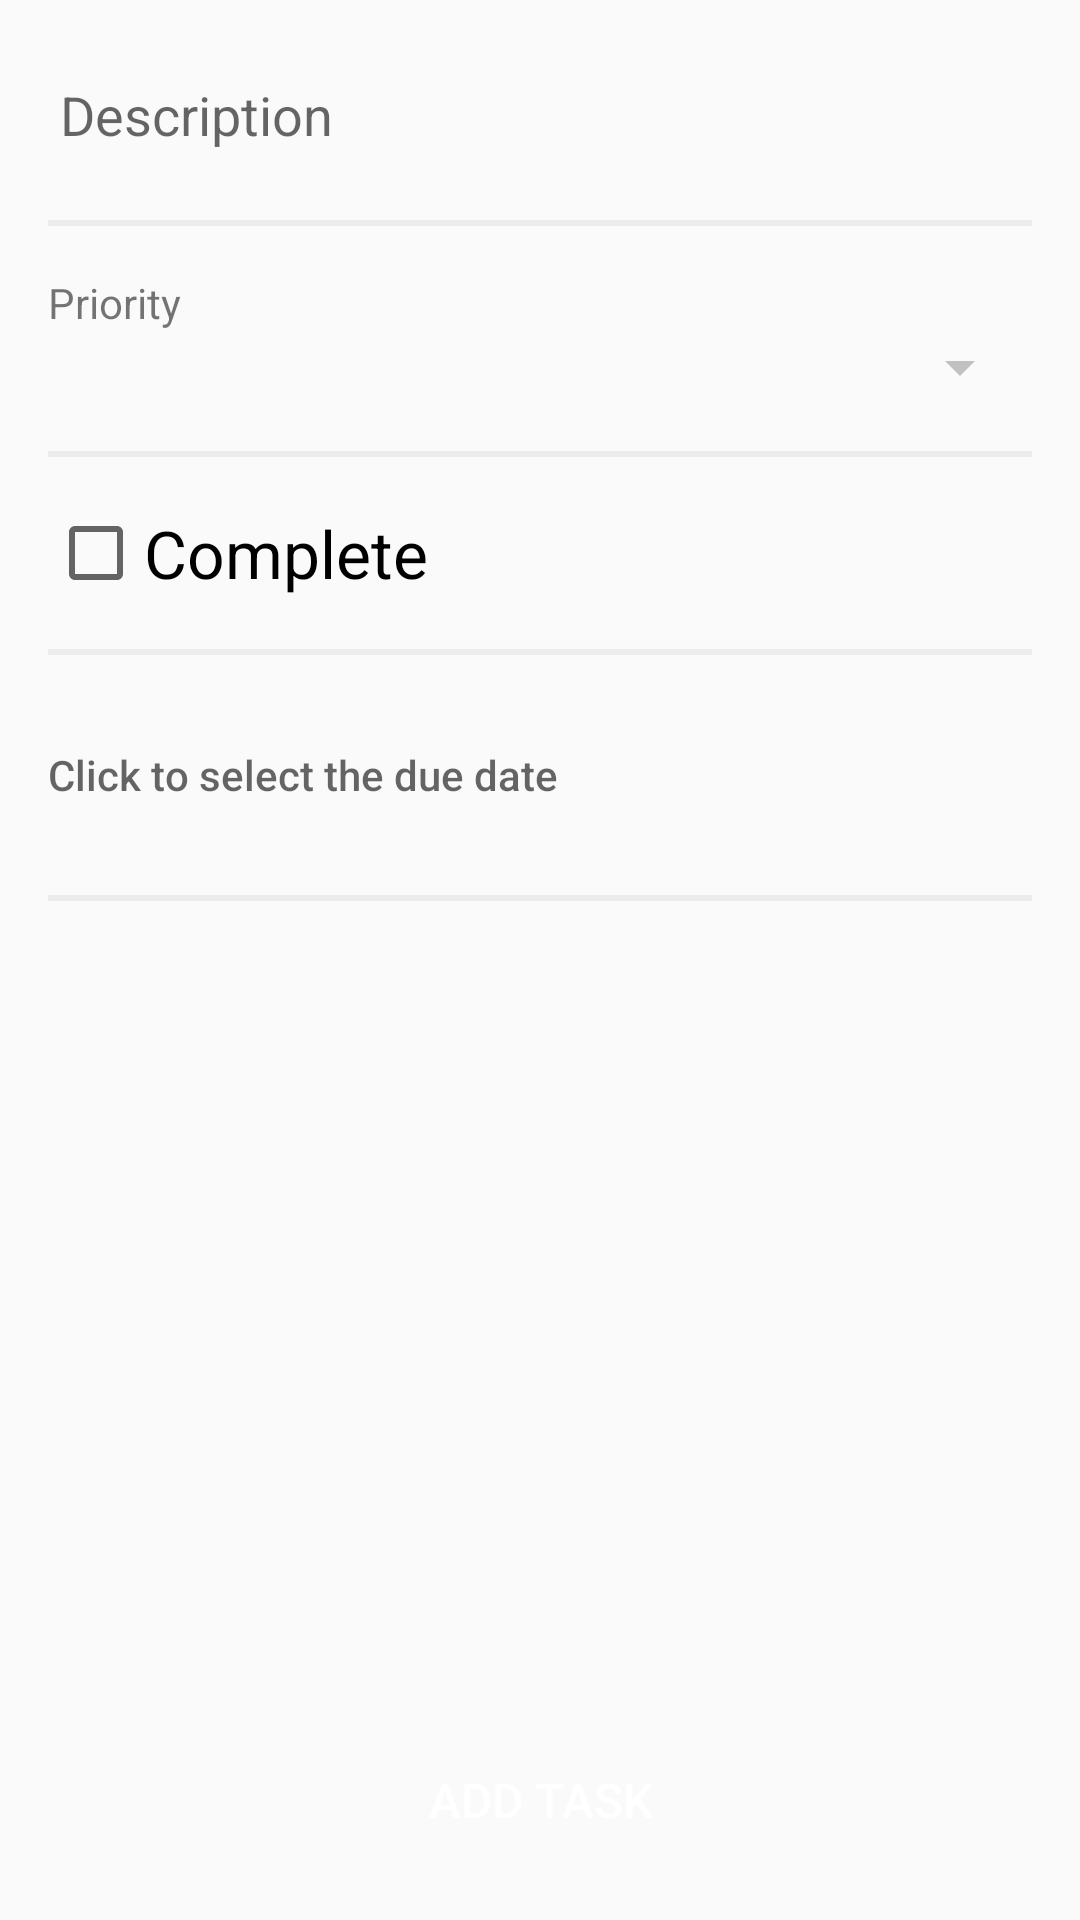

This screen was rendered from an Android layout file. Write that file and the resources it references.
<!-- AndroidManifest.xml: application theme AppTheme -->
<!-- res/layout/activity_task_form.xml -->
<?xml version="1.0" encoding="utf-8"?>
<layout xmlns:android="http://schemas.android.com/apk/res/android"
    xmlns:app="http://schemas.android.com/apk/res-auto"
    xmlns:tools="http://schemas.android.com/tools">
<androidx.constraintlayout.widget.ConstraintLayout
    android:layout_width="match_parent"
    android:layout_height="match_parent"
    android:padding="16dp"
    tools:context=".view.TaskFormActivity">

    <EditText
        android:id="@+id/edit_description"
        android:layout_width="0dp"
        android:layout_height="wrap_content"
        android:backgroundTint="#fafafa"
        android:hint="@string/description"
        app:layout_constraintLeft_toLeftOf="parent"
        app:layout_constraintRight_toRightOf="parent"
        app:layout_constraintTop_toTopOf="parent" />

    <View
        android:id="@+id/view_description"
        style="@style/ViewElementsDivider"
        android:layout_width="match_parent"
        app:layout_constraintTop_toBottomOf="@+id/edit_description" />

    <TextView
        android:id="@+id/text_priority"
        android:layout_width="0dp"
        android:layout_height="wrap_content"
        android:layout_marginTop="16dp"
        android:text="@string/priority"
        app:layout_constraintLeft_toLeftOf="parent"
        app:layout_constraintRight_toRightOf="parent"
        app:layout_constraintTop_toBottomOf="@+id/view_description" />

    <Spinner
        android:id="@+id/spinner_priority"
        android:layout_width="0dp"
        android:layout_height="wrap_content"
        android:backgroundTint="#c1c1c1"
        app:layout_constraintLeft_toLeftOf="parent"
        app:layout_constraintRight_toRightOf="parent"
        app:layout_constraintTop_toBottomOf="@+id/text_priority" />

    <View
        android:id="@+id/view_complete"
        style="@style/ViewElementsDivider"
        android:layout_width="0dp"
        app:layout_constraintLeft_toLeftOf="parent"
        app:layout_constraintRight_toRightOf="parent"
        app:layout_constraintTop_toBottomOf="@+id/spinner_priority" />

    <CheckBox
        android:id="@+id/check_complete"
        android:layout_width="0dp"
        android:layout_height="wrap_content"
        android:layout_marginTop="16dp"
        android:text="@string/complete"
        android:textAppearance="?android:attr/textAppearanceLarge"
        app:layout_constraintLeft_toLeftOf="parent"
        app:layout_constraintRight_toRightOf="parent"
        app:layout_constraintTop_toBottomOf="@+id/view_complete" />

    <View
        android:id="@+id/view_date"
        style="@style/ViewElementsDivider"
        android:layout_width="0dp"
        app:layout_constraintLeft_toLeftOf="parent"
        app:layout_constraintRight_toRightOf="parent"
        app:layout_constraintTop_toBottomOf="@+id/check_complete" />

    <Button
        android:id="@+id/button_date"
        android:layout_width="0dp"
        android:layout_height="wrap_content"
        android:layout_marginTop="16dp"
        android:background="@android:color/transparent"
        android:gravity="center_vertical"
        android:hint="@string/click_to_select_the_due_date"
        app:layout_constraintLeft_toLeftOf="parent"
        app:layout_constraintRight_toRightOf="parent"
        app:layout_constraintTop_toBottomOf="@+id/view_date" />

    <View
        android:id="@+id/view_save"
        style="@style/ViewElementsDivider"
        android:layout_width="0dp"
        app:layout_constraintLeft_toLeftOf="parent"
        app:layout_constraintRight_toRightOf="parent"
        app:layout_constraintTop_toBottomOf="@id/button_date" />

    <Button
        android:id="@+id/button_save"
        style="@style/DefaultButton"
        android:layout_width="wrap_content"
        android:layout_height="wrap_content"
        android:text="@string/add_task"
        app:layout_constraintBottom_toBottomOf="parent"
        app:layout_constraintLeft_toLeftOf="parent"
        app:layout_constraintRight_toRightOf="parent" />

</androidx.constraintlayout.widget.ConstraintLayout>
</layout>
<!-- resources referenced by this layout -->
<resources>
  <string name="add_task">Add Task</string>
  <string name="click_to_select_the_due_date">Click to select the due date</string>
  <string name="complete">Complete</string>
  <string name="description">Description</string>
  <string name="priority">Priority</string>
  <style name="DefaultButton" parent="@android:style/TextAppearance">
          <item name="android:textColor">#ffffff</item>
          <item name="android:textAllCaps">true</item>
          <item name="android:paddingLeft">70dp</item>
          <item name="android:background">@drawable/shape_round_button</item>
          <item name="android:paddingRight">70dp</item>
          <item name="android:layout_gravity">center</item>
      </style>
  <style name="ViewElementsDivider">
          <item name="android:layout_marginTop">16dp</item>
          <item name="android:layout_height">2dp</item>
          <item name="android:background">#ececec</item>
      </style>
  <style name="AppTheme" parent="Theme.AppCompat.Light.DarkActionBar">
          
          <item name="colorPrimary">@color/colorPrimary</item>
          <item name="colorPrimaryDark">@color/colorPrimaryDark</item>
          <item name="colorAccent">@color/colorAccent</item>
      </style>
  <!-- not gathered from this repository: default colours our renderer supplied (Android Studio template values) -->
  <color name="colorPrimary">#FF6200EE</color>
  <color name="colorPrimaryDark">#FF3700B3</color>
  <color name="colorAccent">#FF03DAC5</color>
</resources>
